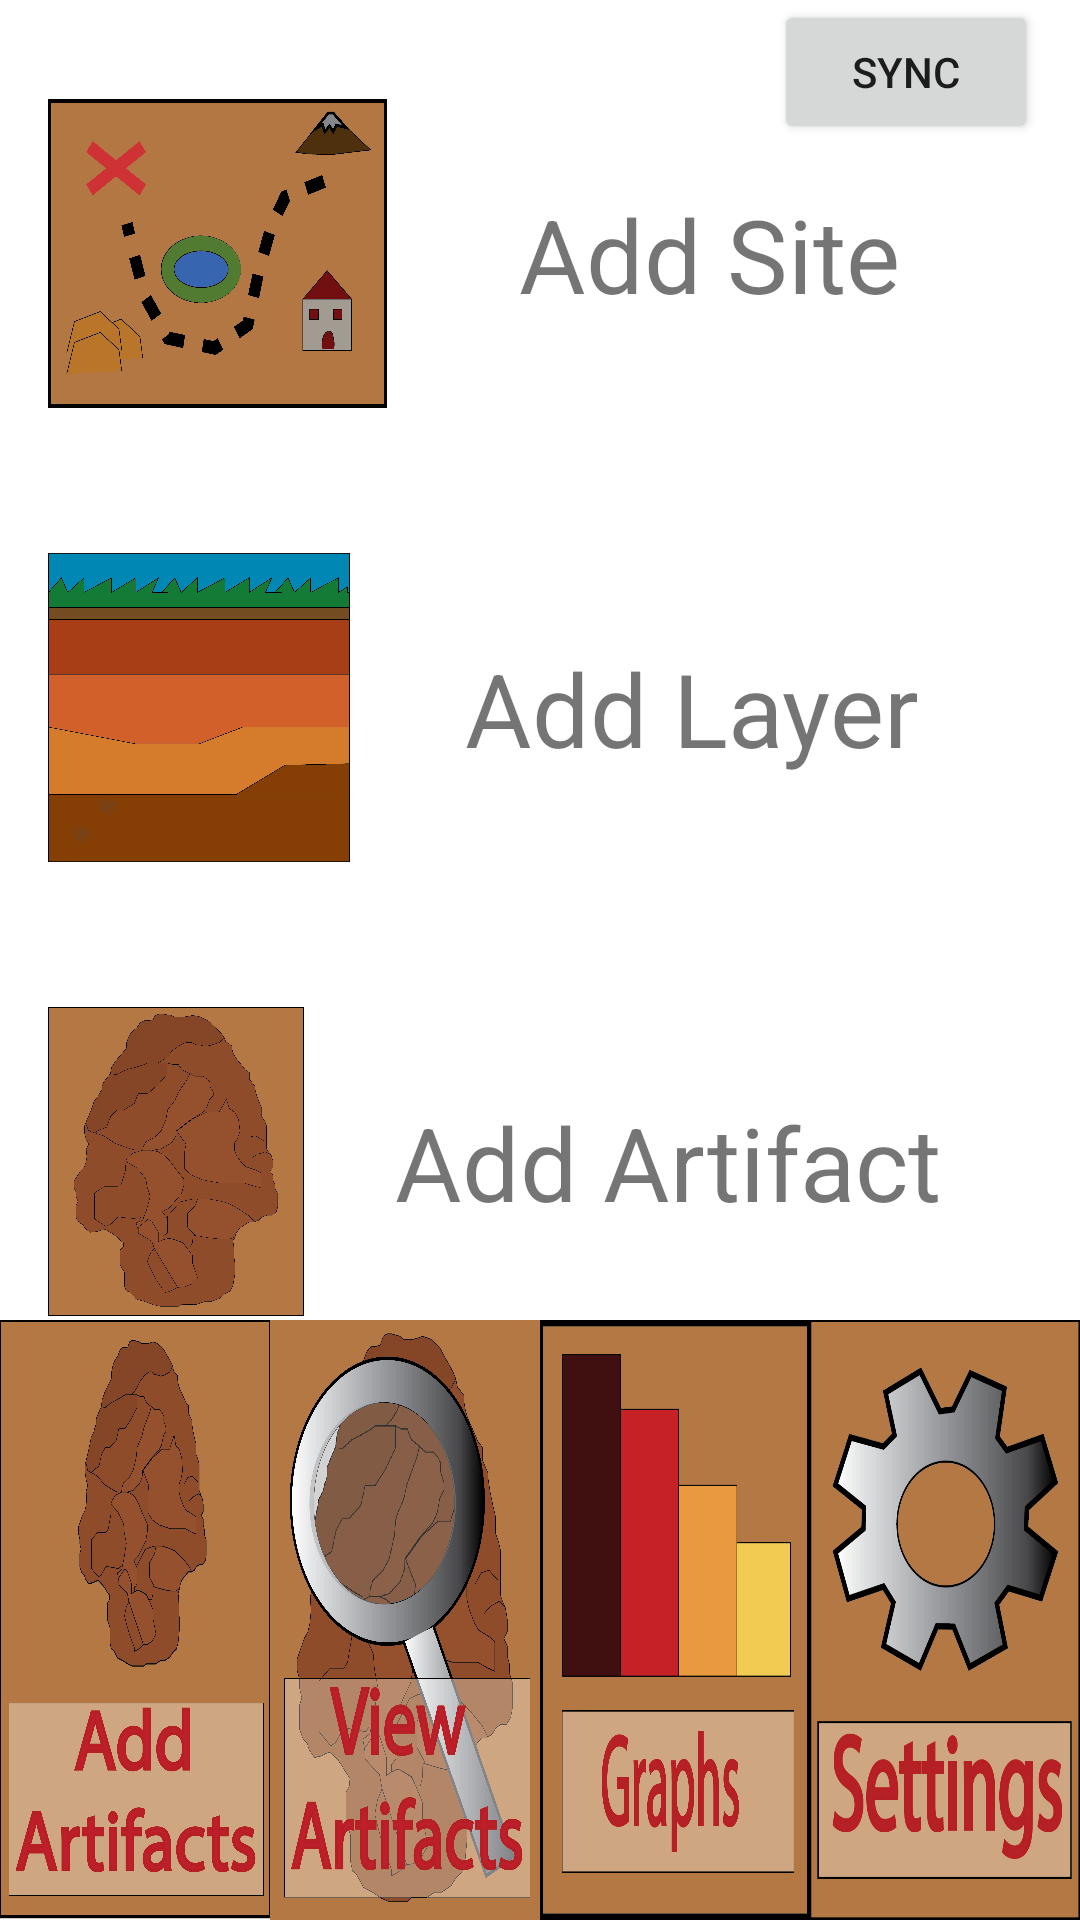

Write the Android layout XML for this screen, with the resource values it uses.
<!-- AndroidManifest.xml: application theme Theme.ArtifactTracker -->
<!-- res/layout/activity_main.xml -->
<?xml version="1.0" encoding="utf-8"?>
<androidx.constraintlayout.widget.ConstraintLayout xmlns:android="http://schemas.android.com/apk/res/android"
    xmlns:app="http://schemas.android.com/apk/res-auto"
    xmlns:tools="http://schemas.android.com/tools"
    android:layout_width="match_parent"
    android:layout_height="match_parent"
    tools:context=".MainActivity">

    <LinearLayout
        android:id="@+id/linearLayout"
        android:layout_width="match_parent"
        android:layout_height="454dp"
        android:layout_marginStart="16dp"
        android:layout_marginTop="32dp"
        android:layout_marginEnd="16dp"
        android:orientation="vertical"
        android:weightSum="3"
        app:layout_constraintBottom_toTopOf="@+id/linearLayout3"
        app:layout_constraintEnd_toEndOf="parent"
        app:layout_constraintHorizontal_bias="0.5"
        app:layout_constraintStart_toStartOf="parent"
        app:layout_constraintTop_toTopOf="parent">

        <LinearLayout
            android:id="@+id/GrpUnit"
            android:layout_width="match_parent"
            android:layout_height="match_parent"
            android:layout_weight="1"
            android:gravity="center"
            android:orientation="horizontal">

            <ImageButton
                android:id="@+id/btnAddUnit"
                android:layout_width="25dp"
                android:layout_height="103dp"
                android:layout_weight="1"
                android:background="@null"
                android:contentDescription="Add Unit"
                android:scaleType="fitXY"
                app:srcCompat="@drawable/map" />

            <TextView
                android:id="@+id/lblArtifactForm"
                android:layout_width="wrap_content"
                android:layout_height="wrap_content"
                android:layout_weight="1"
                android:text="Add Site"
                android:textAlignment="center"
                android:textSize="34sp" />

        </LinearLayout>

        <LinearLayout
            android:id="@+id/GrpLayer"
            android:layout_width="match_parent"
            android:layout_height="match_parent"
            android:layout_weight="1"
            android:gravity="center"
            android:orientation="horizontal">

            <ImageButton
                android:id="@+id/btnAddLayer"
                android:layout_width="25dp"
                android:layout_height="103dp"
                android:layout_weight="1"
                android:background="@null"
                android:contentDescription="Add Layer"
                android:scaleType="fitXY"
                app:srcCompat="@drawable/layers" />

            <TextView
                android:id="@+id/lblAddLayer"
                android:layout_width="wrap_content"
                android:layout_height="wrap_content"
                android:layout_weight="1"
                android:text="Add Layer"
                android:textAlignment="center"
                android:textSize="34sp" />

        </LinearLayout>

        <LinearLayout
            android:id="@+id/GrpArtifact"
            android:layout_width="match_parent"
            android:layout_height="match_parent"
            android:layout_weight="1"
            android:gravity="center"
            android:orientation="horizontal">

            <ImageButton
                android:id="@+id/btnAddArtifactForm"
                android:layout_width="25dp"
                android:layout_height="103dp"
                android:layout_weight="1"
                android:background="@null"
                android:contentDescription="Add Artifact"
                android:scaleType="fitXY"
                app:srcCompat="@drawable/arrowhead" />

            <TextView
                android:id="@+id/lblArtifactTypeForm"
                android:layout_width="wrap_content"
                android:layout_height="wrap_content"
                android:layout_weight="1"
                android:text="Add Artifact"
                android:textAlignment="center"
                android:textSize="34sp" />

        </LinearLayout>

    </LinearLayout>

    <LinearLayout
        android:id="@+id/linearLayout3"
        android:layout_width="fill_parent"
        android:layout_height="200dp"
        android:orientation="horizontal"
        android:padding="0dp"

        app:layout_constraintBottom_toBottomOf="parent"
        app:layout_constraintEnd_toEndOf="parent"
        app:layout_constraintStart_toStartOf="parent">

        <ImageButton
            android:id="@+id/btnAddArtifact"
            android:layout_width="wrap_content"
            android:layout_height="match_parent"
            android:layout_weight="1"
            android:background="@null"
            android:contentDescription="Add Artifacts"
            android:scaleType="fitXY"
            app:srcCompat="@drawable/add_artifact" />

        <ImageButton
            android:id="@+id/btnViewArtifact"
            android:layout_width="match_parent"
            android:layout_height="match_parent"
            android:layout_weight="1"
            android:background="@null"
            android:contentDescription="View Artifacts"
            android:scaleType="fitXY"
            app:srcCompat="@drawable/view_artifacts" />

        <ImageButton
            android:id="@+id/btnGraph"
            android:layout_width="wrap_content"
            android:layout_height="match_parent"
            android:layout_weight="1"
            android:background="@null"
            android:contentDescription="Graphs"
            android:scaleType="fitXY"
            app:srcCompat="@drawable/graph" />

        <ImageButton
            android:id="@+id/btnSettings"
            android:layout_width="match_parent"
            android:layout_height="match_parent"
            android:layout_weight="1"
            android:background="@null"
            android:contentDescription="Settings"
            android:scaleType="fitXY"
            app:srcCompat="@drawable/settings" />

    </LinearLayout>

    <Button
        android:id="@+id/btnSync"
        android:layout_width="wrap_content"
        android:layout_height="wrap_content"
        android:text="Sync"
        app:layout_constraintBottom_toTopOf="@+id/linearLayout"
        app:layout_constraintEnd_toEndOf="parent"
        app:layout_constraintHorizontal_bias="0.949"
        app:layout_constraintStart_toStartOf="parent"
        app:layout_constraintTop_toTopOf="parent"
        app:layout_constraintVertical_bias="0.0" />


</androidx.constraintlayout.widget.ConstraintLayout>
<!-- resources referenced by this layout -->
<resources>
  <!-- drawable add_artifact: png bitmap (drawable, 417819 bytes) -->
  <!-- drawable arrowhead: png bitmap (drawable, 407085 bytes) -->
  <!-- drawable graph: png bitmap (drawable, 66843 bytes) -->
  <!-- drawable layers: png bitmap (drawable, 109602 bytes) -->
  <!-- drawable map: png bitmap (drawable, 166457 bytes) -->
  <!-- drawable settings: png bitmap (drawable, 100692 bytes) -->
  <!-- drawable view_artifacts: png bitmap (drawable, 800221 bytes) -->
  <style name="Theme.ArtifactTracker" parent="Theme.MaterialComponents.DayNight.DarkActionBar">
          
          <item name="colorPrimary">@color/purple_500</item>
          <item name="colorPrimaryVariant">@color/purple_700</item>
          <item name="colorOnPrimary">@color/white</item>
          
          <item name="colorSecondary">@color/teal_200</item>
          <item name="colorSecondaryVariant">@color/teal_700</item>
          <item name="colorOnSecondary">@color/black</item>
          
          <item name="android:statusBarColor" tools:targetApi="l">?attr/colorPrimaryVariant</item>
          
      </style>
  <!-- not gathered from this repository: default colours our renderer supplied (Android Studio template values) -->
  <color name="purple_500">#FF6200EE</color>
  <color name="purple_700">#FF3700B3</color>
  <color name="teal_200">#FF03DAC5</color>
  <color name="teal_700">#FF018786</color>
  <color name="black">#FF000000</color>
  <color name="white">#FFFFFFFF</color>
</resources>
